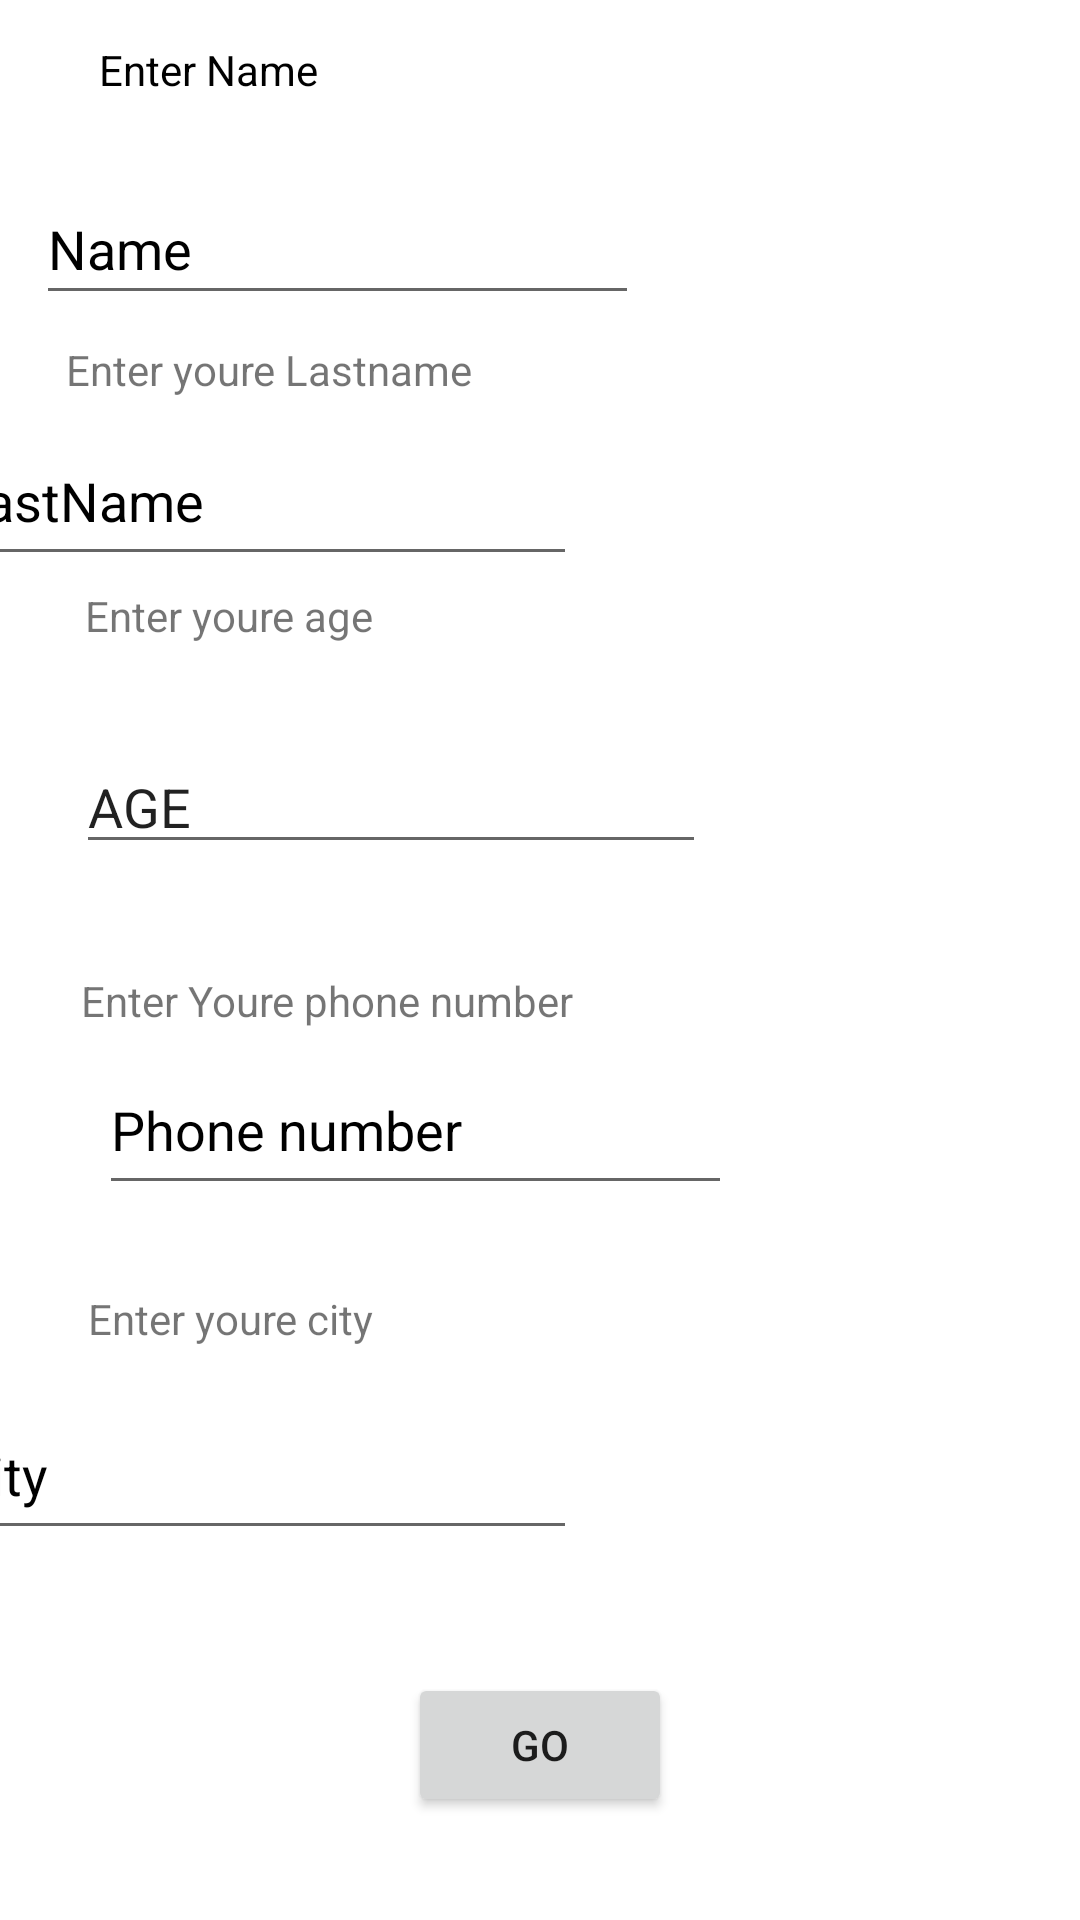

The Android layout XML behind this screen, and the referenced resources:
<!-- AndroidManifest.xml: application theme Theme.NimiTeiseleEkraanile -->
<!-- res/layout/activity_main.xml -->
<?xml version="1.0" encoding="utf-8"?>
<androidx.constraintlayout.widget.ConstraintLayout xmlns:android="http://schemas.android.com/apk/res/android"
    xmlns:app="http://schemas.android.com/apk/res-auto"
    xmlns:tools="http://schemas.android.com/tools"
    android:layout_width="match_parent"
    android:layout_height="match_parent"
    tools:context=".MainActivity">


    <EditText
        android:id="@+id/lastname"
        android:layout_width="211dp"
        android:layout_height="53dp"
        android:layout_marginStart="33dp"
        android:layout_marginEnd="168dp"
        android:ems="10"
        android:inputType="textPersonName"
        android:text="LastName"
        android:textColor="@color/black"
        android:textColorHighlight="@color/black"
        app:layout_constraintBottom_toBottomOf="parent"
        app:layout_constraintEnd_toEndOf="parent"
        app:layout_constraintHorizontal_bias="1.0"
        app:layout_constraintStart_toStartOf="parent"
        app:layout_constraintTop_toTopOf="parent"
        app:layout_constraintVertical_bias="0.237"
        tools:ignore="LabelFor" />

    <EditText
        android:id="@+id/phone_number"
        android:layout_width="211dp"
        android:layout_height="53dp"
        android:layout_marginStart="33dp"
        android:layout_marginEnd="168dp"
        android:ems="10"
        android:inputType="textPersonName"
        android:text="Phone number"
        android:textColor="@color/black"
        android:textColorHighlight="@color/black"
        app:layout_constraintBottom_toBottomOf="parent"
        app:layout_constraintEnd_toEndOf="parent"
        app:layout_constraintHorizontal_bias="0.0"
        app:layout_constraintStart_toStartOf="parent"
        app:layout_constraintTop_toTopOf="parent"
        app:layout_constraintVertical_bias="0.594"
        tools:ignore="LabelFor" />

    <EditText
        android:id="@+id/city"
        android:layout_width="211dp"
        android:layout_height="53dp"
        android:layout_marginStart="33dp"
        android:layout_marginEnd="168dp"
        android:ems="10"
        android:inputType="textPersonName"
        android:text="City"
        android:textColor="@color/black"
        android:textColorHighlight="@color/black"
        app:layout_constraintBottom_toBottomOf="parent"
        app:layout_constraintEnd_toEndOf="parent"
        app:layout_constraintHorizontal_bias="1.0"
        app:layout_constraintStart_toStartOf="parent"
        app:layout_constraintTop_toTopOf="parent"
        app:layout_constraintVertical_bias="0.79"
        tools:ignore="LabelFor" />

    <TextView
        android:id="@+id/textView"
        android:layout_width="wrap_content"
        android:layout_height="wrap_content"
        android:layout_marginStart="33dp"
        android:layout_marginEnd="255dp"
        android:text="Enter Name"
        android:textColor="@color/black"
        app:layout_constraintBottom_toBottomOf="parent"
        app:layout_constraintEnd_toEndOf="parent"
        app:layout_constraintHorizontal_bias="0.0"
        app:layout_constraintStart_toStartOf="parent"
        app:layout_constraintTop_toTopOf="parent"
        app:layout_constraintVertical_bias="0.022" />

    <EditText
        android:id="@+id/name"
        android:layout_width="201dp"
        android:layout_height="47dp"
        android:layout_marginStart="33dp"
        android:layout_marginTop="16dp"
        android:layout_marginEnd="197dp"
        android:ems="10"
        android:inputType="textPersonName"
        android:text="Name"
        android:textColor="@color/design_default_color_on_secondary"
        app:layout_constraintBottom_toBottomOf="parent"
        app:layout_constraintEnd_toEndOf="parent"
        app:layout_constraintHorizontal_bias="0.3"
        app:layout_constraintStart_toStartOf="parent"
        app:layout_constraintTop_toBottomOf="@+id/textView"
        app:layout_constraintVertical_bias="0.017" />

    <EditText
        android:id="@+id/age"
        android:layout_width="wrap_content"
        android:layout_height="wrap_content"
        android:ems="10"
        android:inputType="textPersonName"
        android:text="AGE"
        app:layout_constraintBottom_toBottomOf="parent"
        app:layout_constraintEnd_toEndOf="parent"
        app:layout_constraintHorizontal_bias="0.169"
        app:layout_constraintStart_toStartOf="parent"
        app:layout_constraintTop_toTopOf="parent"
        app:layout_constraintVertical_bias="0.412" />

    <TextView
        android:id="@+id/textView2"
        android:layout_width="wrap_content"
        android:layout_height="wrap_content"
        android:layout_marginBottom="32dp"
        android:text="Enter youre age"
        app:layout_constraintBottom_toTopOf="@+id/age"
        app:layout_constraintEnd_toEndOf="parent"
        app:layout_constraintHorizontal_bias="0.108"
        app:layout_constraintStart_toStartOf="parent"
        app:layout_constraintTop_toBottomOf="@+id/lastname"
        app:layout_constraintVertical_bias="1.0" />

    <TextView
        android:id="@+id/textView4"
        android:layout_width="wrap_content"
        android:layout_height="wrap_content"
        android:layout_marginTop="36dp"
        android:text="Enter Youre phone number"
        app:layout_constraintBottom_toTopOf="@+id/phone_number"
        app:layout_constraintEnd_toEndOf="parent"
        app:layout_constraintHorizontal_bias="0.138"
        app:layout_constraintStart_toStartOf="parent"
        app:layout_constraintTop_toBottomOf="@+id/age"
        app:layout_constraintVertical_bias="0.0" />

    <TextView
        android:id="@+id/textView5"
        android:layout_width="wrap_content"
        android:layout_height="wrap_content"
        android:layout_marginTop="28dp"
        android:text="Enter youre city"
        app:layout_constraintBottom_toTopOf="@+id/city"
        app:layout_constraintEnd_toEndOf="parent"
        app:layout_constraintHorizontal_bias="0.111"
        app:layout_constraintStart_toStartOf="parent"
        app:layout_constraintTop_toBottomOf="@+id/phone_number"
        app:layout_constraintVertical_bias="0.03" />

    <TextView
        android:id="@+id/textView3"
        android:layout_width="wrap_content"
        android:layout_height="wrap_content"
        android:text="Enter youre Lastname"
        app:layout_constraintBottom_toTopOf="@+id/lastname"
        app:layout_constraintEnd_toEndOf="parent"
        app:layout_constraintHorizontal_bias="0.098"
        app:layout_constraintStart_toStartOf="parent"
        app:layout_constraintTop_toBottomOf="@+id/name"
        app:layout_constraintVertical_bias="0.575" />

    <Button
        android:id="@+id/btnActTwo"
        android:layout_width="wrap_content"
        android:layout_height="wrap_content"
        android:onClick="goNewView"
        android:text="Go"
        app:layout_constraintBottom_toBottomOf="parent"
        app:layout_constraintEnd_toEndOf="parent"
        app:layout_constraintStart_toStartOf="parent"
        app:layout_constraintTop_toTopOf="parent"
        app:layout_constraintVertical_bias="0.942" />

</androidx.constraintlayout.widget.ConstraintLayout>
<!-- resources referenced by this layout -->
<resources>
  <style name="Theme.NimiTeiseleEkraanile" parent="Theme.MaterialComponents.DayNight.DarkActionBar">
          
          <item name="colorPrimary">@color/purple_500</item>
          <item name="colorPrimaryVariant">@color/purple_700</item>
          <item name="colorOnPrimary">@color/white</item>
          
          <item name="colorSecondary">@color/teal_200</item>
          <item name="colorSecondaryVariant">@color/teal_700</item>
          <item name="colorOnSecondary">@color/black</item>
          
          <item name="android:statusBarColor">?attr/colorPrimaryVariant</item>
          
      </style>
  <!-- not gathered from this repository: default colours our renderer supplied (Android Studio template values) -->
  <color name="purple_500">#FF6200EE</color>
  <color name="purple_700">#FF3700B3</color>
  <color name="teal_200">#FF03DAC5</color>
  <color name="teal_700">#FF018786</color>
  <color name="black">#FF000000</color>
  <color name="white">#FFFFFFFF</color>
</resources>
